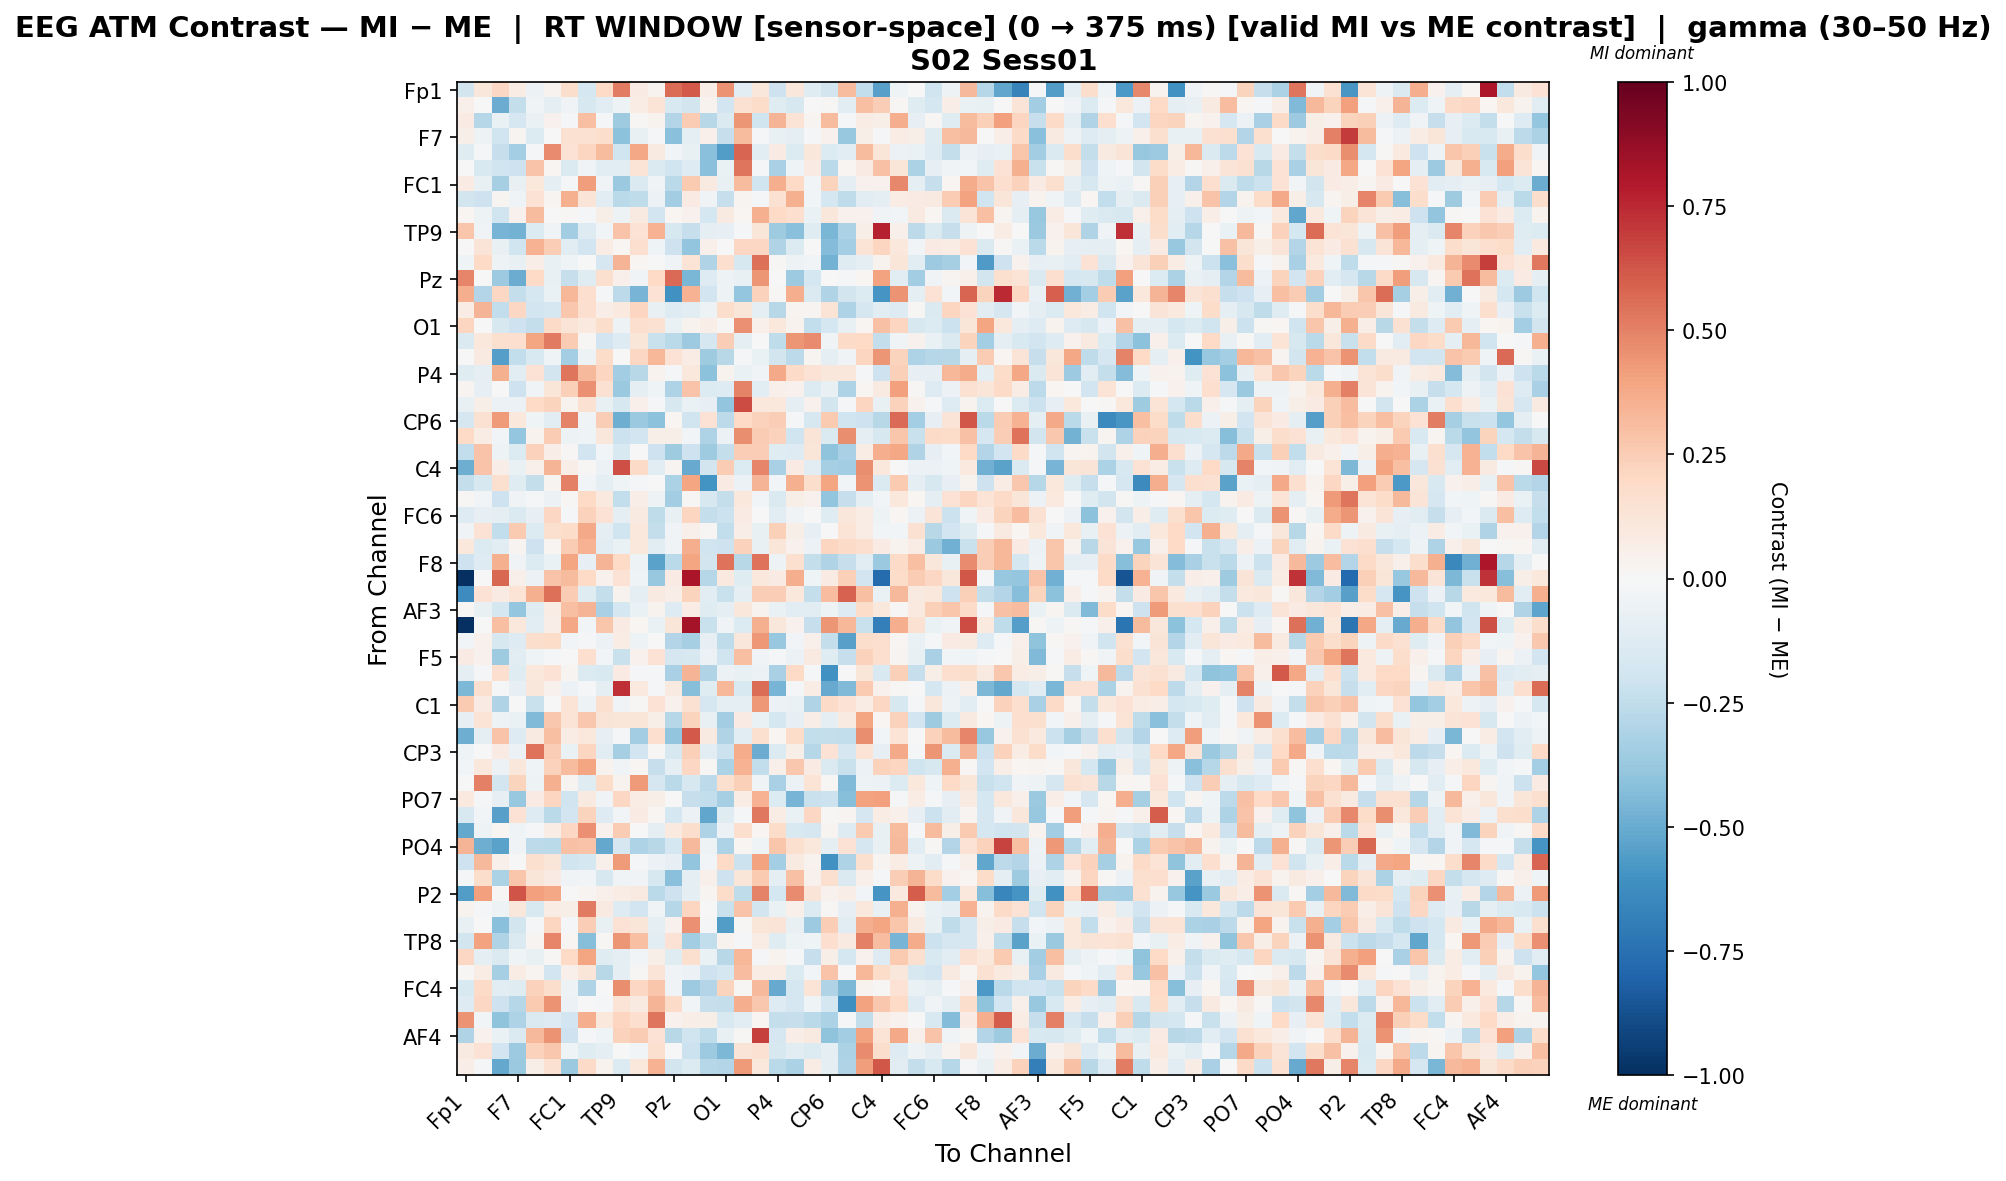

Values plotted in this chart, from the file beside it:
, Fp1, Fz, F3, F7, FT9, FC5, FC1, C3, T7, TP9, CP5, CP1, Pz, P3, P7, O1, Oz, O2, P4, P8, TP10, CP6, CP2
Fp1, -0.1816, 0.1151, 0.2098, 0.07703, -0.06208, 0.0341, 0.1726, -0.1788, 0.2015, 0.5105, 0.08505, 0.03759, 0.5578, 0.6148, 0.06641, 0.4506, -0.1089, 0.1131, -0.2045, 0.1163, -0.1199, -0.1806, 0.3169
Fz, 0.05105, 0.0006442, -0.4925, -0.2378, -0.03657, -0.09059, -0.03422, -0.1632, -0.114, -0.05341, 0.07567, 0.1353, -0.1549, -0.1873, 0.03802, -0.1931, 0.1503, 0.1827, -0.1197, -0.1597, -0.002717, 0.01164, -0.1148
F3, 0.08338, -0.2877, -0.06955, -0.1653, -0.06762, 0.04037, -0.007868, 0.2976, -0.0145, -0.3588, 0.01433, 0.03383, -0.2896, 0.2573, -0.2774, -0.147, 0.4388, -0.2021, 0.3363, 0.1365, 0.02466, 0.3169, -0.01781
F7, 0.05514, -0.05351, -0.1982, 0.02475, -0.1358, -0.00598, 0.1523, 0.1499, 0.1778, -0.4063, -0.07137, -0.01148, -0.4182, -0.09448, 0.05463, -0.2297, 0.3178, -0.01355, -0.07437, -0.09207, -0.009957, 0.04564, -0.3791
FT9, -0.119, -0.01136, -0.2303, -0.3409, -0.0125, 0.4734, 0.1457, 0.2156, 0.3193, -0.2003, 0.3836, 0.08898, -0.02344, -0.07743, -0.4168, -0.5564, 0.5793, -0.1095, 0.08145, -0.1337, 0.115, -0.1352, -0.1099
FC5, -0.004612, -0.1545, -0.1963, -0.2087, 0.2828, 0.02277, -0.1417, -0.03784, -0.1114, -0.1091, 0.1363, -0.1443, -0.1997, -0.1265, -0.4193, -0.06644, 0.539, -0.02133, -0.3254, -0.04242, 0.08152, -0.27, 0.02192
FC1, 0.08363, -0.07222, -0.3285, -0.07683, 0.102, -0.09918, -0.02073, 0.4181, -0.03777, -0.3737, -0.1435, -0.03806, -0.2705, 0.2588, 0.08861, -0.07324, 0.3163, -0.203, 0.3667, 0.1955, -0.02461, 0.2215, -0.09816
C3, -0.182, -0.2083, 0.03017, -0.0406, 0.1447, 0.02827, 0.3541, 0.1289, -0.1144, -0.273, -0.2514, -0.06227, -0.3489, 0.07956, -0.0334, -0.2273, 0.02587, -0.02231, 0.1504, 0.3536, -0.03069, -0.1744, -0.2502
T7, 0.01997, -0.05391, -0.1998, 0.04647, 0.3148, -0.003584, 0.009163, -0.00913, 0.05583, -0.04701, 0.09216, -0.1883, 0.02044, 0.04037, -0.1762, 0.08874, 0.02169, 0.3523, 0.2011, 0.1681, -0.06633, 0.1165, 0.04277
TP9, 0.2741, -0.03495, -0.4677, -0.4708, -0.1391, -0.03568, -0.3438, -0.1273, -0.02448, 0.284, 0.1423, 0.3499, -0.1579, -0.2292, -0.08635, -0.07821, -0.01135, 0.1248, -0.3537, -0.4184, -0.1198, -0.4572, -0.3131
CP5, 0.005902, 0.129, -0.07616, -0.1956, 0.3453, 0.2443, -0.1154, -0.1901, 0.07275, 0.02319, 0.17, -0.04007, -0.2048, -0.3921, 0.05418, 0.002373, 0.206, 0.2094, -0.3035, -0.1388, 0.00212, -0.4304, -0.336
CP1, -0.04036, 0.1979, -0.04715, -0.07575, 0.06483, -0.07685, -0.04448, 0.00499, -0.1698, 0.3411, 0.02116, 0.003639, -0.03197, 0.1353, -0.3018, 0.1683, -0.1624, 0.5474, 0.008838, -0.05175, -0.02528, -0.475, -0.1208
Pz, 0.4907, 0.004254, -0.3638, -0.4981, 0.2029, -0.07168, -0.2318, -0.121, 0.1596, 0.05385, -0.03152, 0.2, 0.5653, -0.4578, -0.1284, -0.05086, -0.07571, 0.4406, 0.001051, -0.3669, -0.1795, 0.00314, -0.01212
P3, 0.3607, -0.2921, 0.2096, -0.2387, -0.169, -0.06495, 0.3331, 0.1703, -0.02113, -0.2585, -0.4616, 0.148, -0.6052, 0.349, -0.1907, -0.05345, -0.3886, 0.2282, 0.01348, 0.3631, -0.1482, -0.3022, -0.1866
P7, 0.07776, 0.3363, -0.2495, 0.2046, -0.1944, -0.168, 0.2686, 0.169, 0.06344, 0.09437, 0.2121, -0.07152, -0.1259, -0.1038, -0.05303, 0.1759, 0.1228, -0.09436, -0.2743, 0.02919, 0.02917, 0.1378, -0.3056
O1, 0.2111, -6.394009772502762e-05, -0.1629, -0.2065, -0.2405, 0.1913, 0.1309, 0.09997, 0.1755, -0.05075, 0.1679, 0.1503, -0.06335, 0.03888, 0.06781, 0.01144, 0.4603, 0.05165, 0.1054, 0.03415, -0.246, -0.1781, -0.07392
Oz, -0.1435, 0.106, 0.1575, 0.1668, 0.3934, 0.5233, 0.2569, 0.008078, -0.1914, -0.1321, 0.1226, -0.2262, -0.2658, -0.3664, -0.1649, 0.2467, -0.09245, -0.001858, -0.2507, 0.4384, 0.4702, -0.0344, 0.1942
O2, 0.004113, 0.09354, -0.5537, -0.2433, -0.1547, -0.04084, -0.3422, -0.05195, 0.1869, 0.002689, 0.2046, 0.3329, 0.1414, 0.07178, -0.3585, -0.2798, -0.008557, -0.06362, -0.18, -0.2614, 0.0236, -0.09231, -0.03714
P4, -0.1224, -0.08744, 0.3561, -0.108, 0.1446, -0.1804, 0.5329, 0.3223, 0.2162, -0.3469, -0.2761, 0.03193, -0.01789, 0.105, -0.4115, 0.0371, -0.06766, -0.03317, 0.3773, 0.1919, 0.1457, 0.1148, 0.1099
P8, 0.02515, -0.08007, -0.002856, -0.2036, -0.03833, 0.124, 0.2416, 0.4601, 0.1535, -0.3679, -0.09461, -0.04668, -0.3085, 0.2886, -0.1384, -0.1271, 0.4971, -0.1068, 0.05332, 0.04606, -0.1369, -0.0757, -0.306
TP10, -0.07048, 0.05937, -0.05822, -0.06108, 0.1986, 0.2248, 0.03624, 0.1501, -0.0743, -0.1577, 0.0539, -0.01365, -0.1566, -0.06726, -0.0803, -0.3925, 0.6509, 0.1046, 0.1089, -0.08803, 0.04395, -0.184, -0.0137
CP6, -0.1705, 0.1503, 0.4224, 0.102, -0.04077, -0.116, 0.4977, -0.03573, 0.2479, -0.4859, -0.3744, -0.4139, 0.02295, -0.2015, 0.1412, -0.2641, 0.1981, 0.2328, 0.244, -0.01258, -0.1582, 0.2622, -0.2007
CP2, 0.1982, 0.07059, -0.03005, -0.3868, 0.03628, 0.2548, -0.05281, -0.04234, 0.1166, -0.2145, -0.1935, 0.05646, 0.05569, -0.0247, -0.3077, -0.06149, 0.4685, 0.2535, 0.2297, -0.2028, 0.1292, -0.1457, 0.4643
Cz, -0.2455, 0.2839, -0.05276, -0.1399, 0.2331, 0.06377, 0.01088, -0.1893, -0.02621, -0.1488, 0.006667, -0.2052, -0.3558, -0.2069, -0.3536, -0.2353, 0.2474, 0.2478, -0.1174, -0.1298, 0.1215, -0.4029, -0.3223
C4, -0.4849, 0.2852, 0.06861, -0.06683, 0.04883, 0.3427, 0.06844, 0.008284, -0.05899, 0.6444, 0.1886, -0.1084, 0.02791, -0.503, -0.1817, 0.2541, -0.1381, 0.492, -0.3228, 0.0834, -0.1163, -0.3306, -0.3443
T8, -0.2348, -0.1625, 0.1632, -0.1193, -0.2394, 0.02568, 0.5027, -0.02809, -0.0924, -0.03943, -0.02062, 0.002337, -0.3155, 0.3931, -0.5991, 0.07901, -0.05887, 0.3437, -0.02558, 0.3558, 0.1737, 0.3915, -0.02823
FT10, 0.008036, -0.0244, -0.2077, -0.03455, -0.01056, -0.05871, 0.01341, 0.2022, 0.09447, -0.2435, 0.06929, -0.04853, -0.3447, 0.01071, -0.1632, -0.2404, 0.1063, -0.02607, -0.1478, 0.06176, 0.046, -0.3947, -0.2297
FC6, -0.1258, -0.08203, -0.09552, -0.144, -0.08579, 0.206, -0.02131, 0.231, 0.1408, -0.09448, 0.08902, -0.25, -0.07063, 0.2134, -0.2421, -0.2186, 0.08292, 0.003913, -0.1016, -0.03511, -0.003127, -0.1175, 0.1125
FC2, -0.03704, 0.1417, -0.246, 0.2647, -0.1356, 0.1572, 0.1838, 0.3797, -0.08678, -0.2023, 0.1074, -0.2346, -0.03708, 0.05358, 0.01044, -0.2487, 0.06673, -0.0771, 0.238, 0.05733, -0.07982, 0.005736, 0.1355
F4, 0.1058, -0.1356, -0.1041, 0.02365, -0.207, 0.01828, 0.2519, 0.344, -0.1061, -0.0644, 0.1078, -0.1039, -0.03375, 0.3648, -0.2006, -0.2082, 0.2314, -0.07433, 0.1216, 0.04301, -0.05787, 0.2145, 0.1937
F8, -0.2049, -0.1318, 0.3569, -0.03652, -0.1375, -0.06464, 0.3962, -0.0809, 0.3428, 0.2017, -0.05059, -0.5371, -0.2715, 0.3984, -0.1842, 0.5452, -0.2809, 0.5466, -0.04959, 0.1575, -0.2369, -0.3037, -0.2286
Fp2, -0.998, 0.0, 0.578, 0.05022, -0.05857, 0.283, 0.3169, 0.2016, 0.03994, 0.1445, -0.04524, -0.3758, 0.07983, 0.8186, -0.2836, 0.09377, -0.1196, 0.1051, 0.08044, 0.3615, -0.04548, 0.08481, 0.2379
AF7, -0.6281, 0.147, 0.08066, 0.1391, 0.3573, 0.5485, 0.2533, -0.1195, -0.235, 0.03211, -0.09799, 0.08654, 0.06509, 0.2195, -0.1037, -0.2219, -0.09273, 0.2435, 0.2468, 0.107, -0.2414, 0.3115, 0.5887
AF3, 0.01319, -0.07098, -0.1743, -0.3834, -0.1188, 0.07605, 0.2989, 0.3422, -0.3215, -0.1719, -0.06815, 0.0355, -0.1268, 0.07554, -0.124, -0.09678, 0.1105, 0.03388, -0.06425, -0.1055, -0.1088, -0.05208, -0.1309
AFz, -1.0, 0.0, 0.3021, 0.109, -0.1041, 0.069, 0.3854, -0.02995, 0.277, 0.07815, 0.02237, -0.06255, 0.1235, 0.8331, -0.2224, -0.03575, -0.1401, 0.3544, 0.1102, 0.04211, -0.2338, 0.4451, 0.334
F1, -0.02857, 0.04665, -0.1636, -0.1282, 0.1728, 0.1842, -0.02742, -0.0212, -0.05585, 0.07644, -0.04868, -0.000789, -0.2941, -0.3325, -0.08389, -0.2535, 0.112, 0.4321, -0.3761, -0.02639, 0.05374, -0.2417, -0.5405
F5, 0.07962, 0.04669, -0.3573, -0.1132, -0.0419, -0.01157, -0.004236, 0.1698, -0.02698, -0.2217, 0.04037, 0.1451, -0.1694, -0.1624, -0.05715, -0.1956, 0.3036, -0.03289, -0.02248, -0.05738, 0.09067, -0.1203, -0.2319
FT7, -0.08635, -0.01731, 0.1702, -0.1227, 0.1089, 0.1433, 0.03006, -0.1355, -0.152, 0.08119, -0.01512, -0.01762, -0.3204, 0.3414, -0.3035, -0.06017, -0.07345, -0.05821, -0.3276, 0.2018, -0.01142, -0.6048, 0.004972
FC3, -0.4506, 0.1588, -0.008238, -0.08321, 0.1139, 0.03961, -0.05476, -0.007959, -0.09777, 0.7305, 0.09723, -0.01416, 0.0877, -0.4243, -0.1236, 0.3297, -0.1543, 0.5598, -0.4641, -0.01146, 0.07714, -0.5013, -0.4428
C1, 0.2642, 0.08144, -0.3009, -0.00211, -0.2211, -0.001466, 0.1335, -0.04841, 0.1624, -0.03822, 0.01122, 0.1477, 0.0435, 0.1507, -0.1716, -0.08971, -0.08794, 0.4332, -0.05513, -0.06257, -0.3024, 0.1905, 0.142
C5, -0.08149, 0.1369, -0.05366, -0.06876, -0.4394, 0.2681, 0.1329, 0.2688, 0.1261, 0.1205, 0.1194, 0.05763, -0.2837, 0.2203, -0.0773, -0.3482, 0.08444, -0.06879, -0.1783, -0.08556, 0.06796, -0.08847, 0.09158
TP7, -0.4884, -0.09464, 0.288, -0.1294, 0.0908, 0.3025, 0.07233, 0.1027, -0.08012, -0.009669, -0.3502, 0.17, -0.3912, 0.6096, 0.08812, -0.299, -0.1128, 0.1567, 0.02052, 0.1845, -0.2472, -0.2356, -0.2483
CP3, -0.04001, 0.006281, 0.08312, -0.05475, 0.54, 0.2496, -0.06297, 0.2149, -0.1057, -0.3358, -0.1896, 0.009702, -0.1596, 0.2359, -0.1089, -0.2122, 0.3746, -0.499, -0.1379, 0.05519, -0.289, 0.1439, -0.1717
P1, -0.02532, 0.1055, -0.05807, 0.116, -0.03928, 0.2313, 0.3185, 0.3971, 0.0319, -0.03835, 0.02079, -0.2306, -0.08976, 0.2086, 0.008188, -0.3188, 0.3479, -0.2479, 0.04855, 0.2724, 0.08025, -0.144, -0.2202
P5, 0.006212, 0.5039, -0.18, 0.221, -0.04869, 0.357, 0.02627, -0.122, 0.1837, 0.03786, 0.4238, -0.1673, -0.2701, -0.1624, -0.2591, 0.1635, 0.2346, -0.03819, -0.3248, -0.05627, 0.1387, 0.012, -0.4438
PO7, 0.09752, -0.01069, -0.08546, -0.3821, 0.08479, 0.2146, -0.2016, 0.09109, -0.03881, 0.2051, 0.07612, 0.05527, 0.004901, -0.2299, -0.2459, -0.3343, 0.07472, 0.3471, -0.1354, -0.4635, -0.2265, -0.2168, -0.4274
PO3, -0.1496, -0.02688, -0.5465, 0.1425, -0.1269, -0.2678, -0.1939, 0.2236, -0.1294, -0.03122, 0.08401, 0.02223, -0.1764, -0.0601, -0.516, -0.1188, -0.01372, 0.5254, 0.07798, -0.06983, 0.2033, 0.01008, 0.02389
POz, -0.5129, -0.04698, 0.01753, -0.04234, -0.02153, 0.07202, 0.2097, 0.4557, 0.03922, 0.2569, 0.003507, -0.08669, 0.1007, 0.1794, -0.3048, -0.05642, 0.1696, 0.01732, 0.1856, -0.1531, -0.1649, 0.03062, -0.1282
PO4, 0.3362, -0.4858, -0.5386, -0.03688, -0.2647, -0.27, 0.2891, 0.2837, -0.513, -0.1653, -0.308, -0.281, -0.1791, 0.3225, -0.04968, -0.3058, 0.01971, -0.04521, 0.2791, 0.163, 0.1029, -0.08993, 0.1443
PO8, -0.2047, 0.3256, 0.05377, 0.002821, 0.1616, 0.1206, -0.1978, -0.1726, 0.05026, 0.426, -0.009679, -0.05758, -0.08379, -0.3933, -0.02484, 0.2006, -0.2167, 0.3986, -0.339, 0.08599, 0.03524, -0.6035, -0.3089
P6, -0.01312, 0.1745, -0.3129, 0.2762, 0.1191, 0.08388, -0.03697, -0.02557, -0.1621, -0.03272, -0.03189, -0.1593, -0.4161, -0.08675, 0.05094, -0.2055, 0.1174, 0.2623, -0.09572, 0.29, 0.04037, 0.1601, -0.1474
P2, -0.5577, 0.4114, 0.0129, 0.6269, 0.41, 0.3886, -0.004737, 0.02463, 0.05199, 0.0756, 0.09015, -0.2667, -0.2064, -0.09068, 0.02733, 0.1841, -0.2554, 0.499, -0.1791, 0.4764, 0.1288, 0.03913, 0.06877
CPz, 0.03333, -0.02119, -0.05235, 0.1142, -0.1485, 0.07637, 0.05742, 0.5189, 0.09247, -0.1309, -0.1902, -0.03566, -0.2831, 0.2126, -0.003157, -0.2193, 0.2859, -0.1861, -0.06838, 0.05126, -0.1358, 0.01015, -0.08378
CP4, -0.0746, 0.006078, -0.4188, -0.1836, -0.01369, 0.214, -0.01895, 0.2423, -0.07439, 0.1454, 0.1177, -0.09425, 0.04103, 0.4586, -0.01072, -0.5562, 0.01489, 0.124, 0.1279, -0.07678, -0.36, 0.2443, -0.1076
TP8, -0.1807, 0.4031, -0.2986, -0.1474, 0.02948, 0.4918, 0.01684, -0.4288, 0.009337, 0.4428, 0.2985, -0.1141, 0.147, -0.3503, -0.2464, 0.03328, -0.01505, 0.07637, -0.1186, -0.05215, -0.04164, 0.1646, 0.09125
C6, 0.2057, -0.09683, -0.1471, -0.04328, -0.07213, 0.01543, 0.1963, 0.3932, -0.1187, -0.08801, -0.0276, 0.06094, -0.1235, 0.1603, -0.06959, -0.2774, 0.3332, -0.02335, 0.03516, -0.01205, -0.2285, 0.05666, -0.1727
C2, 0.008829, 0.07073, -0.335, 0.07047, 0.02474, -0.1933, 0.05399, 0.1219, -0.275, -0.09524, 0.01092, 0.1317, -0.0389, -0.05741, -0.204, -0.1752, 0.3058, 0.07422, 0.07782, -0.1392, -0.02497, 0.285, -0.0043
FC4, -0.1543, 0.1931, -0.1089, -0.1195, 0.232, 0.1759, -0.05197, -0.2992, 0.001023, 0.4626, 0.2049, 0.2778, -0.03386, -0.3649, -0.2929, 0.2248, 0.008977, 0.3215, -0.5019, -0.1784, 0.1363, -0.2999, -0.4506
FT8, -0.1272, 0.2072, -0.2073, -0.2859, 0.2625, 0.451, -0.05501, -0.003758, -0.008124, 0.1385, 0.08789, 0.3361, 0.1949, -0.02811, -0.2299, -0.2388, 0.3612, 0.2718, -0.129, -0.1704, -0.04455, -0.1745, -0.6133
F6, 0.4496, -0.02701, -0.4033, -0.305, -0.1463, -0.1276, -0.1897, 0.3652, 0.1043, 0.2178, 0.1679, 0.536, 0.04203, 0.06541, 0.06189, -0.1518, -0.1063, 0.01581, -0.2399, -0.2334, -0.2715, -0.3138, -0.01731
... 3 more rows
